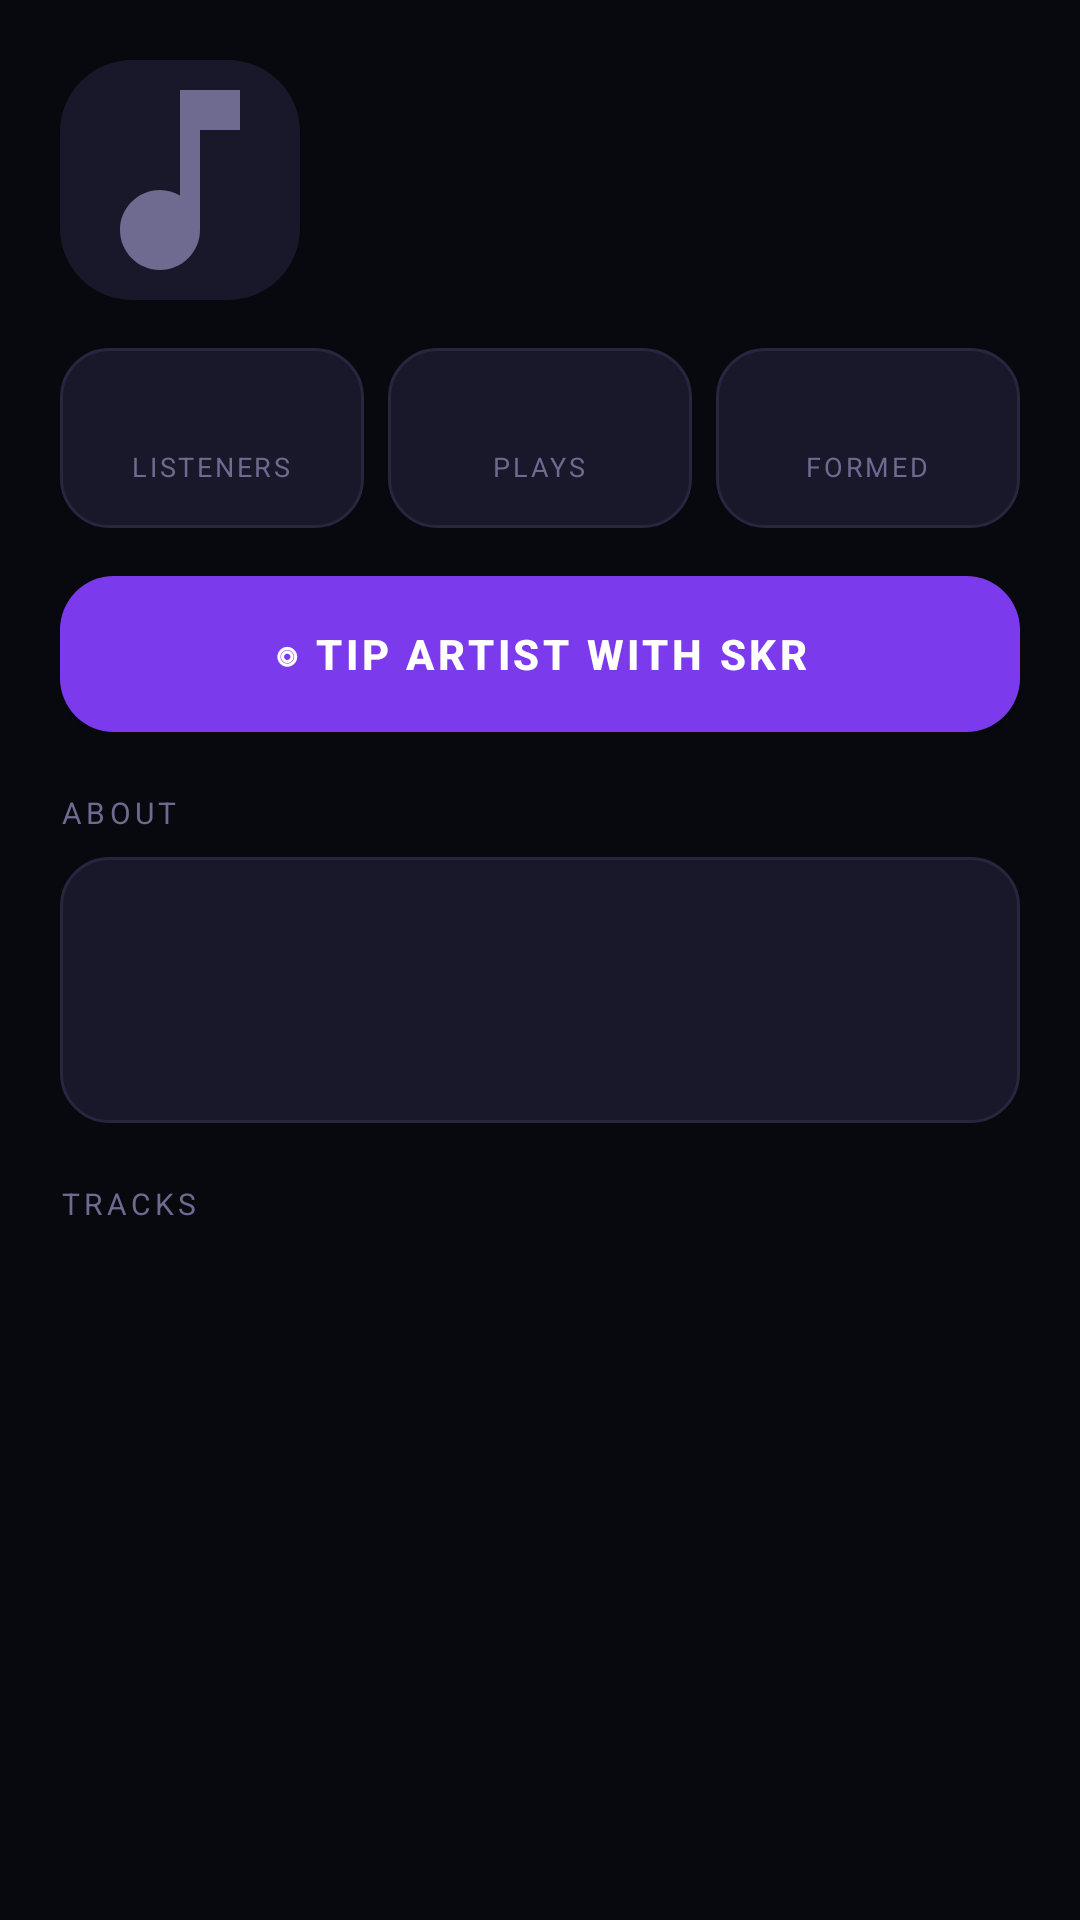

Write the Android layout XML for this screen, with the resource values it uses.
<!-- AndroidManifest.xml: application theme Theme.SeekAudio -->
<!-- res/layout/fragment_artist.xml -->
<?xml version="1.0" encoding="utf-8"?>
<androidx.core.widget.NestedScrollView
    xmlns:android="http://schemas.android.com/apk/res/android"
    xmlns:app="http://schemas.android.com/apk/res-auto"
    android:layout_width="match_parent"
    android:layout_height="match_parent"
    android:background="@color/dark_bg">

    <LinearLayout
        android:layout_width="match_parent"
        android:layout_height="wrap_content"
        android:orientation="vertical">

        
        <LinearLayout
            android:id="@+id/layout_artist_header"
            android:layout_width="match_parent"
            android:layout_height="wrap_content"
            android:orientation="vertical"
            android:padding="20dp">

            <LinearLayout android:layout_width="match_parent" android:layout_height="wrap_content" android:orientation="horizontal" android:gravity="center_vertical" android:layout_marginBottom="16dp">

                <ImageView android:id="@+id/iv_artist_art" android:layout_width="80dp" android:layout_height="80dp" android:src="@drawable/ic_music_note" android:background="@drawable/bg_radius_24"/>

                <LinearLayout android:layout_width="0dp" android:layout_height="wrap_content" android:layout_weight="1" android:orientation="vertical" android:layout_marginStart="14dp">
                    <TextView android:id="@+id/tv_artist_name" android:layout_width="match_parent" android:layout_height="wrap_content" android:textColor="@color/dark_text" android:textSize="22sp" android:textStyle="bold"/>
                    <TextView android:id="@+id/tv_artist_origin" android:layout_width="match_parent" android:layout_height="wrap_content" android:textColor="@color/purple_light" android:textSize="12sp" android:textStyle="bold" android:layout_marginTop="2dp"/>
                    <com.google.android.material.chip.ChipGroup android:id="@+id/chip_group_tags" android:layout_width="match_parent" android:layout_height="wrap_content" android:layout_marginTop="6dp" app:chipSpacingHorizontal="4dp"/>
                </LinearLayout>

            </LinearLayout>

            
            <LinearLayout android:layout_width="match_parent" android:layout_height="wrap_content" android:orientation="horizontal" android:layout_marginBottom="16dp">
                <LinearLayout android:layout_width="0dp" android:layout_height="60dp" android:layout_weight="1" android:layout_marginEnd="8dp" android:orientation="vertical" android:gravity="center" android:background="@drawable/bg_card_border">
                    <TextView android:id="@+id/tv_monthly_listeners" android:layout_width="wrap_content" android:layout_height="wrap_content" android:textColor="@color/dark_text" android:textSize="14sp" android:textStyle="bold"/>
                    <TextView android:layout_width="wrap_content" android:layout_height="wrap_content" android:text="LISTENERS" android:textColor="@color/dark_subtext" android:textSize="9sp" android:letterSpacing="0.1"/>
                </LinearLayout>
                <LinearLayout android:layout_width="0dp" android:layout_height="60dp" android:layout_weight="1" android:layout_marginEnd="8dp" android:orientation="vertical" android:gravity="center" android:background="@drawable/bg_card_border">
                    <TextView android:id="@+id/tv_total_plays" android:layout_width="wrap_content" android:layout_height="wrap_content" android:textColor="@color/dark_text" android:textSize="14sp" android:textStyle="bold"/>
                    <TextView android:layout_width="wrap_content" android:layout_height="wrap_content" android:text="PLAYS" android:textColor="@color/dark_subtext" android:textSize="9sp" android:letterSpacing="0.1"/>
                </LinearLayout>
                <LinearLayout android:layout_width="0dp" android:layout_height="60dp" android:layout_weight="1" android:orientation="vertical" android:gravity="center" android:background="@drawable/bg_card_border">
                    <TextView android:id="@+id/tv_formed" android:layout_width="wrap_content" android:layout_height="wrap_content" android:textColor="@color/dark_text" android:textSize="14sp" android:textStyle="bold"/>
                    <TextView android:layout_width="wrap_content" android:layout_height="wrap_content" android:text="FORMED" android:textColor="@color/dark_subtext" android:textSize="9sp" android:letterSpacing="0.1"/>
                </LinearLayout>
            </LinearLayout>

            
            <Button
                android:id="@+id/btn_tip_artist"
                android:layout_width="match_parent"
                android:layout_height="52dp"
                android:text="◎ Tip Artist with SKR"
                android:textColor="@color/white"
                android:textSize="14sp"
                android:textStyle="bold"
                android:background="@drawable/bg_gradient_solana"/>

        </LinearLayout>

        
        <LinearLayout android:layout_width="match_parent" android:layout_height="wrap_content" android:orientation="vertical" android:paddingHorizontal="20dp" android:paddingBottom="20dp">

            <TextView android:layout_width="match_parent" android:layout_height="wrap_content" android:text="ABOUT" android:textColor="@color/dark_subtext" android:textSize="10sp" android:letterSpacing="0.14" android:layout_marginBottom="8dp"/>

            <LinearLayout android:layout_width="match_parent" android:layout_height="wrap_content" android:orientation="vertical" android:background="@drawable/bg_card_border" android:padding="14dp" android:layout_marginBottom="20dp">
                <TextView android:id="@+id/tv_artist_bio" android:layout_width="match_parent" android:layout_height="wrap_content" android:textColor="@color/dark_text" android:textSize="13sp" android:lineSpacingMultiplier="1.6"/>
                <TextView android:id="@+id/tv_artist_members" android:layout_width="match_parent" android:layout_height="wrap_content" android:textColor="@color/dark_subtext" android:textSize="12sp" android:layout_marginTop="8dp"/>
                <TextView android:id="@+id/tv_artist_wallet" android:layout_width="match_parent" android:layout_height="wrap_content" android:textColor="@color/dark_subtext" android:textSize="11sp" android:fontFamily="monospace" android:layout_marginTop="4dp"/>
            </LinearLayout>

            
            <TextView android:layout_width="match_parent" android:layout_height="wrap_content" android:text="TRACKS" android:textColor="@color/dark_subtext" android:textSize="10sp" android:letterSpacing="0.14" android:layout_marginBottom="10dp"/>
            <LinearLayout android:id="@+id/container_artist_tracks" android:layout_width="match_parent" android:layout_height="wrap_content" android:orientation="vertical"/>

        </LinearLayout>

    </LinearLayout>

</androidx.core.widget.NestedScrollView>
<!-- resources referenced by this layout -->
<resources>
  <color name="dark_bg">#08080F</color>
  <color name="dark_subtext">#6E6A90</color>
  <color name="dark_text">#F0EDF8</color>
  <color name="purple_light">#A78BFA</color>
  <color name="white">#FFFFFFFF</color>
  <!-- drawable bg_card_border (drawable) -->
  <?xml version="1.0" encoding="utf-8"?>
  <shape xmlns:android="http://schemas.android.com/apk/res/android" android:shape="rectangle">
      <solid android:color="@color/dark_card"/>
      <stroke android:width="1dp" android:color="@color/dark_border"/>
      <corners android:radius="16dp"/>
  </shape>
  <!-- drawable bg_gradient_solana (drawable) -->
  <?xml version="1.0" encoding="utf-8"?>
  <shape xmlns:android="http://schemas.android.com/apk/res/android" android:shape="rectangle">
      <gradient android:type="linear" android:startColor="@color/solana_purple" android:endColor="@color/solana_green" android:angle="135"/>
      <corners android:radius="18dp"/>
  </shape>
  <!-- drawable bg_radius_24 (drawable) -->
  <?xml version="1.0" encoding="utf-8"?>
  <shape xmlns:android="http://schemas.android.com/apk/res/android" android:shape="rectangle">
      <solid android:color="@color/dark_card"/>
      <corners android:radius="24dp"/>
  </shape>
  <!-- drawable ic_music_note (drawable) -->
  <vector xmlns:android="http://schemas.android.com/apk/res/android" android:width="24dp" android:height="24dp" android:viewportWidth="24" android:viewportHeight="24">
      <path android:fillColor="#6E6A90" android:pathData="M12,3v10.55c-0.59,-0.34 -1.27,-0.55 -2,-0.55 -2.21,0 -4,1.79 -4,4s1.79,4 4,4 4,-1.79 4,-4V7h4V3h-6z"/>
  </vector>
  <style name="Theme.SeekAudio" parent="Theme.MaterialComponents.DayNight.NoActionBar">
          <item name="colorPrimary">@color/purple_primary</item>
          <item name="colorPrimaryVariant">@color/purple_dark</item>
          <item name="colorOnPrimary">@color/white</item>
          <item name="colorSecondary">@color/purple_light</item>
          <item name="colorOnSecondary">@color/dark_bg</item>
          <item name="colorSurface">@color/dark_surface</item>
          <item name="colorOnSurface">@color/dark_text</item>
          <item name="android:colorBackground">@color/dark_bg</item>
          <item name="colorOnBackground">@color/dark_text</item>
          <item name="android:statusBarColor">@color/dark_bg</item>
          <item name="android:navigationBarColor">@color/dark_surface</item>
          <item name="android:windowLightStatusBar">false</item>
          <item name="android:windowLightNavigationBar">false</item>
          <item name="materialButtonOutlinedStyle">@style/Widget.SeekAudio.Button.Outlined</item>
      </style>
  <color name="dark_card">#18182A</color>
  <color name="dark_border">#28263E</color>
  <color name="solana_purple">#9945FF</color>
  <color name="solana_green">#14F195</color>
  <color name="purple_primary">#7C3AED</color>
  <color name="purple_dark">#5B21B6</color>
  <color name="dark_surface">#10101A</color>
  <style name="Widget.SeekAudio.Button.Outlined" parent="Widget.MaterialComponents.Button.OutlinedButton">
          <item name="android:textAllCaps">false</item>
          <item name="android:minHeight">40dp</item>
          <item name="android:textSize">12sp</item>
          <item name="android:textColor">@color/purple_light</item>
          <item name="android:insetTop">0dp</item>
          <item name="android:insetBottom">0dp</item>
          <item name="strokeColor">@color/dark_border</item>
          <item name="strokeWidth">1dp</item>
      </style>
</resources>
